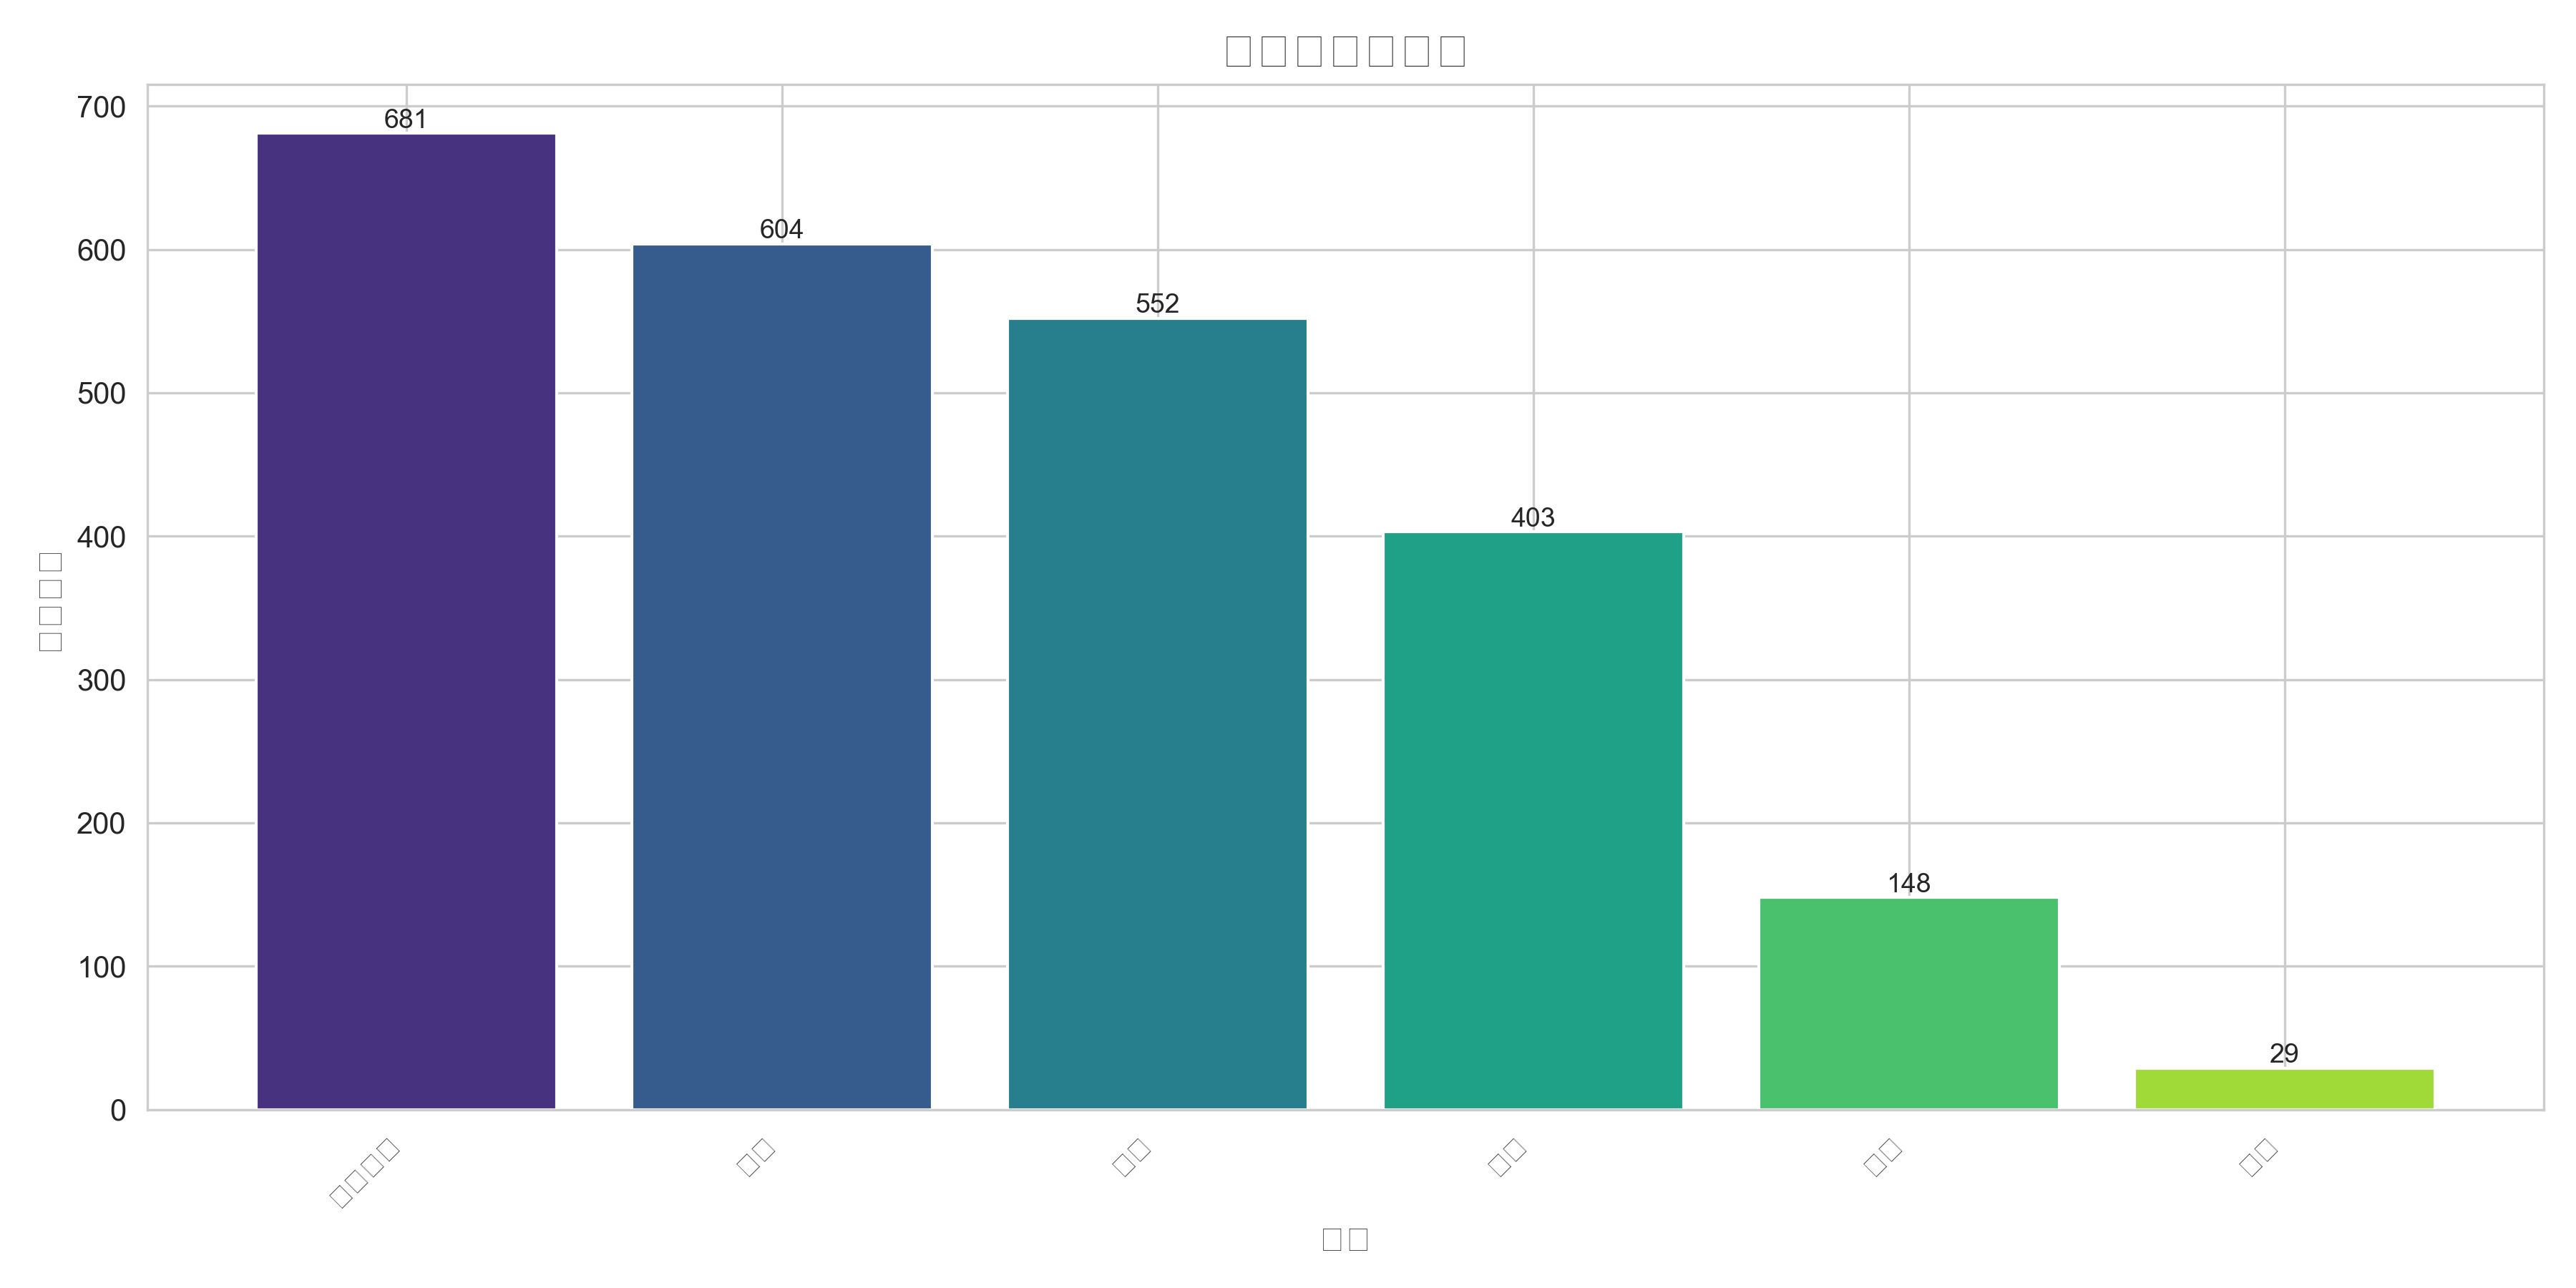

Source data for this figure (header and first rows):
, 類別, 出現次數
1, 金融商品, 681
2, 銀行, 604
3, 支付, 552
4, 證券, 403
5, 信貸, 148
6, 保險, 29
